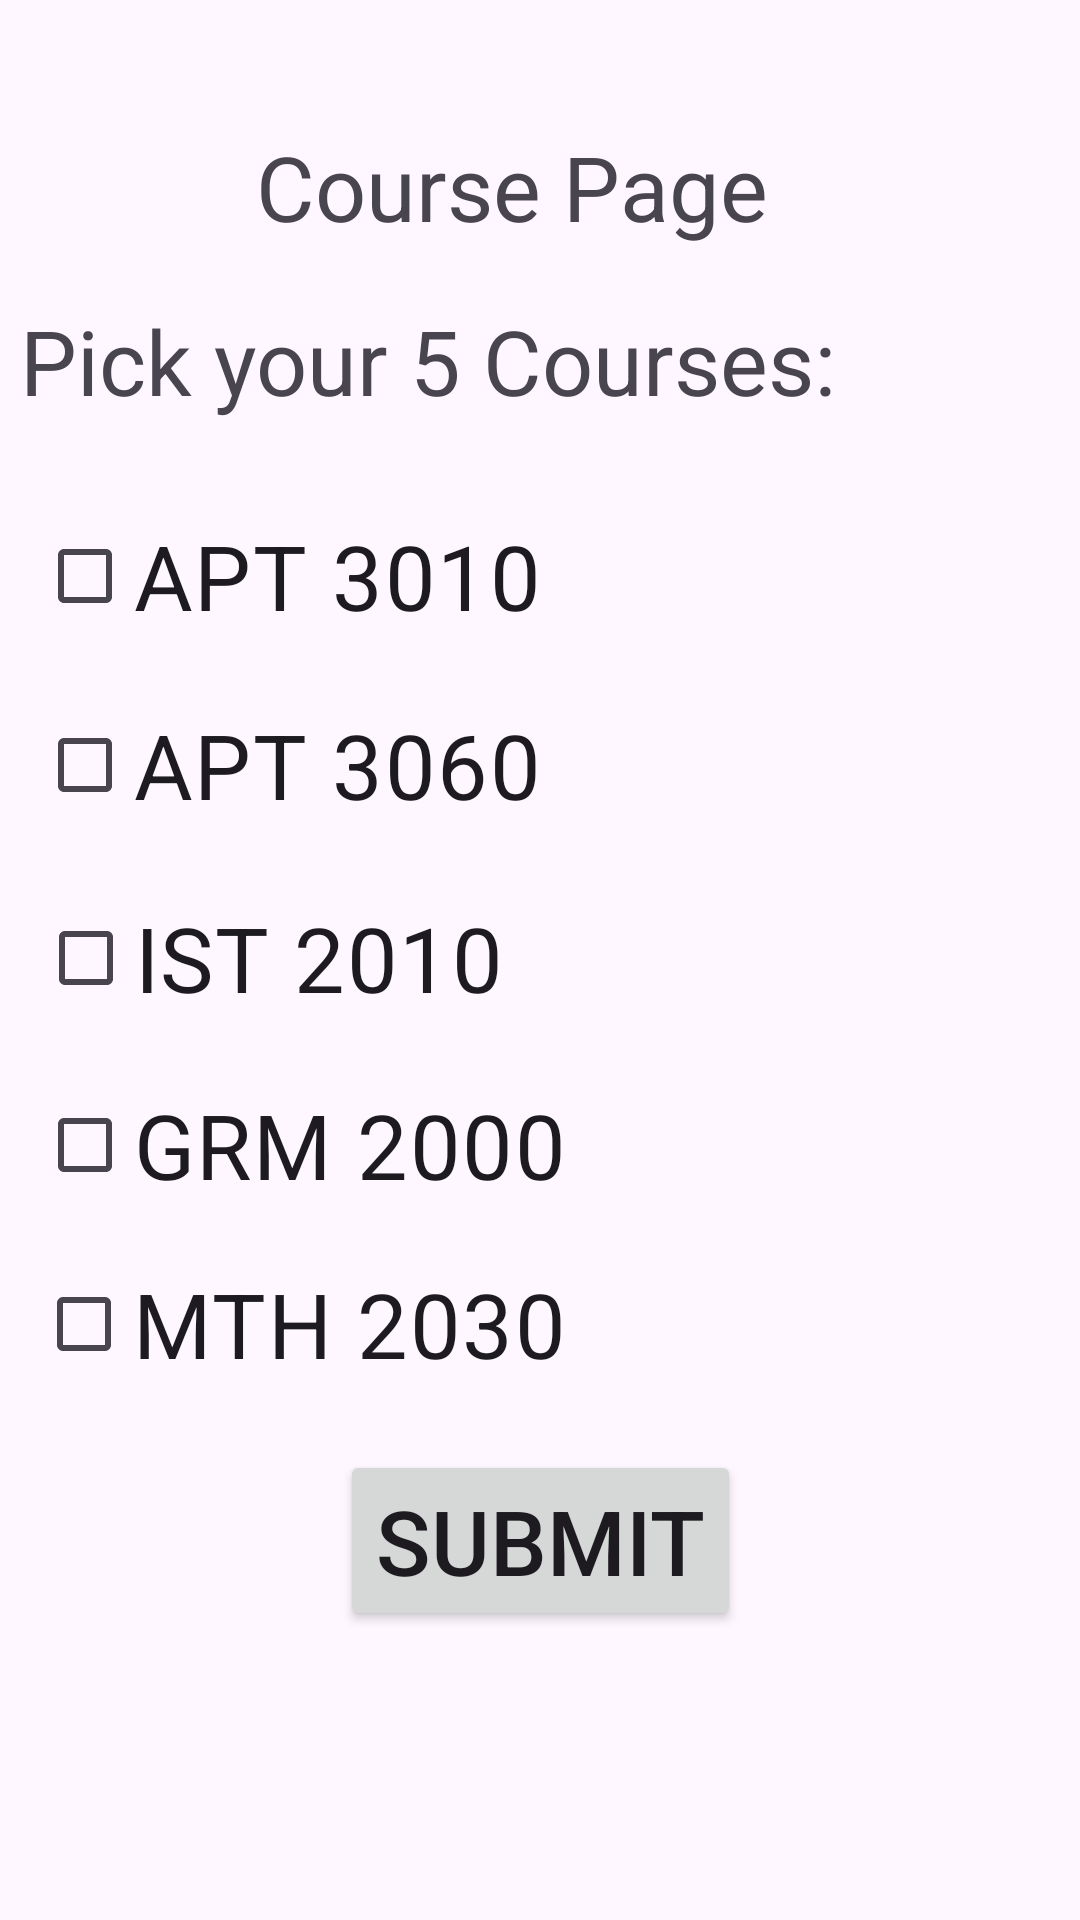

Android layout source for this screen:
<!-- AndroidManifest.xml: application theme Theme.SchoolManagement -->
<!-- res/layout/activity_course_page2.xml -->
<?xml version="1.0" encoding="utf-8"?>
<androidx.constraintlayout.widget.ConstraintLayout xmlns:android="http://schemas.android.com/apk/res/android"
    xmlns:app="http://schemas.android.com/apk/res-auto"
    xmlns:tools="http://schemas.android.com/tools"
    android:layout_width="match_parent"
    android:layout_height="match_parent"
    tools:context=".course_page">

    <CheckBox
        android:id="@+id/checkBoxCourse5"
        android:layout_width="wrap_content"
        android:layout_height="wrap_content"
        android:text="MTH 2030"
        android:textSize="30sp"
        app:layout_constraintBottom_toBottomOf="parent"
        app:layout_constraintEnd_toEndOf="parent"
        app:layout_constraintHorizontal_bias="0.065"
        app:layout_constraintStart_toStartOf="parent"
        app:layout_constraintTop_toTopOf="parent"
        app:layout_constraintVertical_bias="0.705" />

    <CheckBox
        android:id="@+id/checkBoxCourse4"
        android:layout_width="wrap_content"
        android:layout_height="wrap_content"
        android:text="GRM 2000"
        android:textSize="30sp"
        app:layout_constraintBottom_toBottomOf="parent"
        app:layout_constraintEnd_toEndOf="parent"
        app:layout_constraintHorizontal_bias="0.068"
        app:layout_constraintStart_toStartOf="parent"
        app:layout_constraintTop_toTopOf="parent"
        app:layout_constraintVertical_bias="0.604" />

    <CheckBox
        android:id="@+id/checkBoxCourse3"
        android:layout_width="wrap_content"
        android:layout_height="wrap_content"
        android:text="IST 2010"
        android:textSize="30sp"
        app:layout_constraintBottom_toBottomOf="parent"
        app:layout_constraintEnd_toEndOf="parent"
        app:layout_constraintHorizontal_bias="0.062"
        app:layout_constraintStart_toStartOf="parent"
        app:layout_constraintTop_toTopOf="parent"
        app:layout_constraintVertical_bias="0.499" />

    <CheckBox
        android:id="@+id/checkBoxCourse2"
        android:layout_width="wrap_content"
        android:layout_height="wrap_content"
        android:text="APT 3060"
        android:textSize="30sp"
        app:layout_constraintBottom_toBottomOf="parent"
        app:layout_constraintEnd_toEndOf="parent"
        app:layout_constraintHorizontal_bias="0.065"
        app:layout_constraintStart_toStartOf="parent"
        app:layout_constraintTop_toTopOf="parent"
        app:layout_constraintVertical_bias="0.39" />

    <TextView
        android:id="@+id/textView5"
        android:layout_width="wrap_content"
        android:layout_height="wrap_content"
        android:text="Course Page"
        android:textSize="30sp"
        app:layout_constraintBottom_toBottomOf="parent"
        app:layout_constraintEnd_toEndOf="parent"
        app:layout_constraintHorizontal_bias="0.45"
        app:layout_constraintStart_toStartOf="parent"
        app:layout_constraintTop_toTopOf="parent"
        app:layout_constraintVertical_bias="0.07" />

    <TextView
        android:id="@+id/textView6"
        android:layout_width="wrap_content"
        android:layout_height="wrap_content"
        android:text="Pick your 5 Courses: "
        android:textSize="30sp"
        app:layout_constraintBottom_toBottomOf="parent"
        app:layout_constraintEnd_toEndOf="parent"
        app:layout_constraintHorizontal_bias="0.081"
        app:layout_constraintStart_toStartOf="parent"
        app:layout_constraintTop_toTopOf="parent"
        app:layout_constraintVertical_bias="0.167" />

    <CheckBox
        android:id="@+id/checkBoxCourse1"
        android:layout_width="wrap_content"
        android:layout_height="wrap_content"
        android:text="APT 3010"
        android:textSize="30sp"
        app:layout_constraintBottom_toBottomOf="parent"
        app:layout_constraintEnd_toEndOf="parent"
        app:layout_constraintHorizontal_bias="0.065"
        app:layout_constraintStart_toStartOf="parent"
        app:layout_constraintTop_toTopOf="parent"
        app:layout_constraintVertical_bias="0.284" />

    <Button
        android:id="@+id/submitButton"
        android:layout_width="wrap_content"
        android:layout_height="wrap_content"
        android:text="Submit"
        android:textSize="30sp"
        app:layout_constraintBottom_toBottomOf="parent"
        app:layout_constraintEnd_toEndOf="parent"
        app:layout_constraintStart_toStartOf="parent"
        app:layout_constraintTop_toTopOf="parent"
        app:layout_constraintVertical_bias="0.834" />
</androidx.constraintlayout.widget.ConstraintLayout>
<!-- resources referenced by this layout -->
<resources>
  <style name="Theme.SchoolManagement" parent="Base.Theme.SchoolManagement" />
  <style name="Base.Theme.SchoolManagement" parent="Theme.Material3.DayNight.NoActionBar">
          
          
      </style>
</resources>
